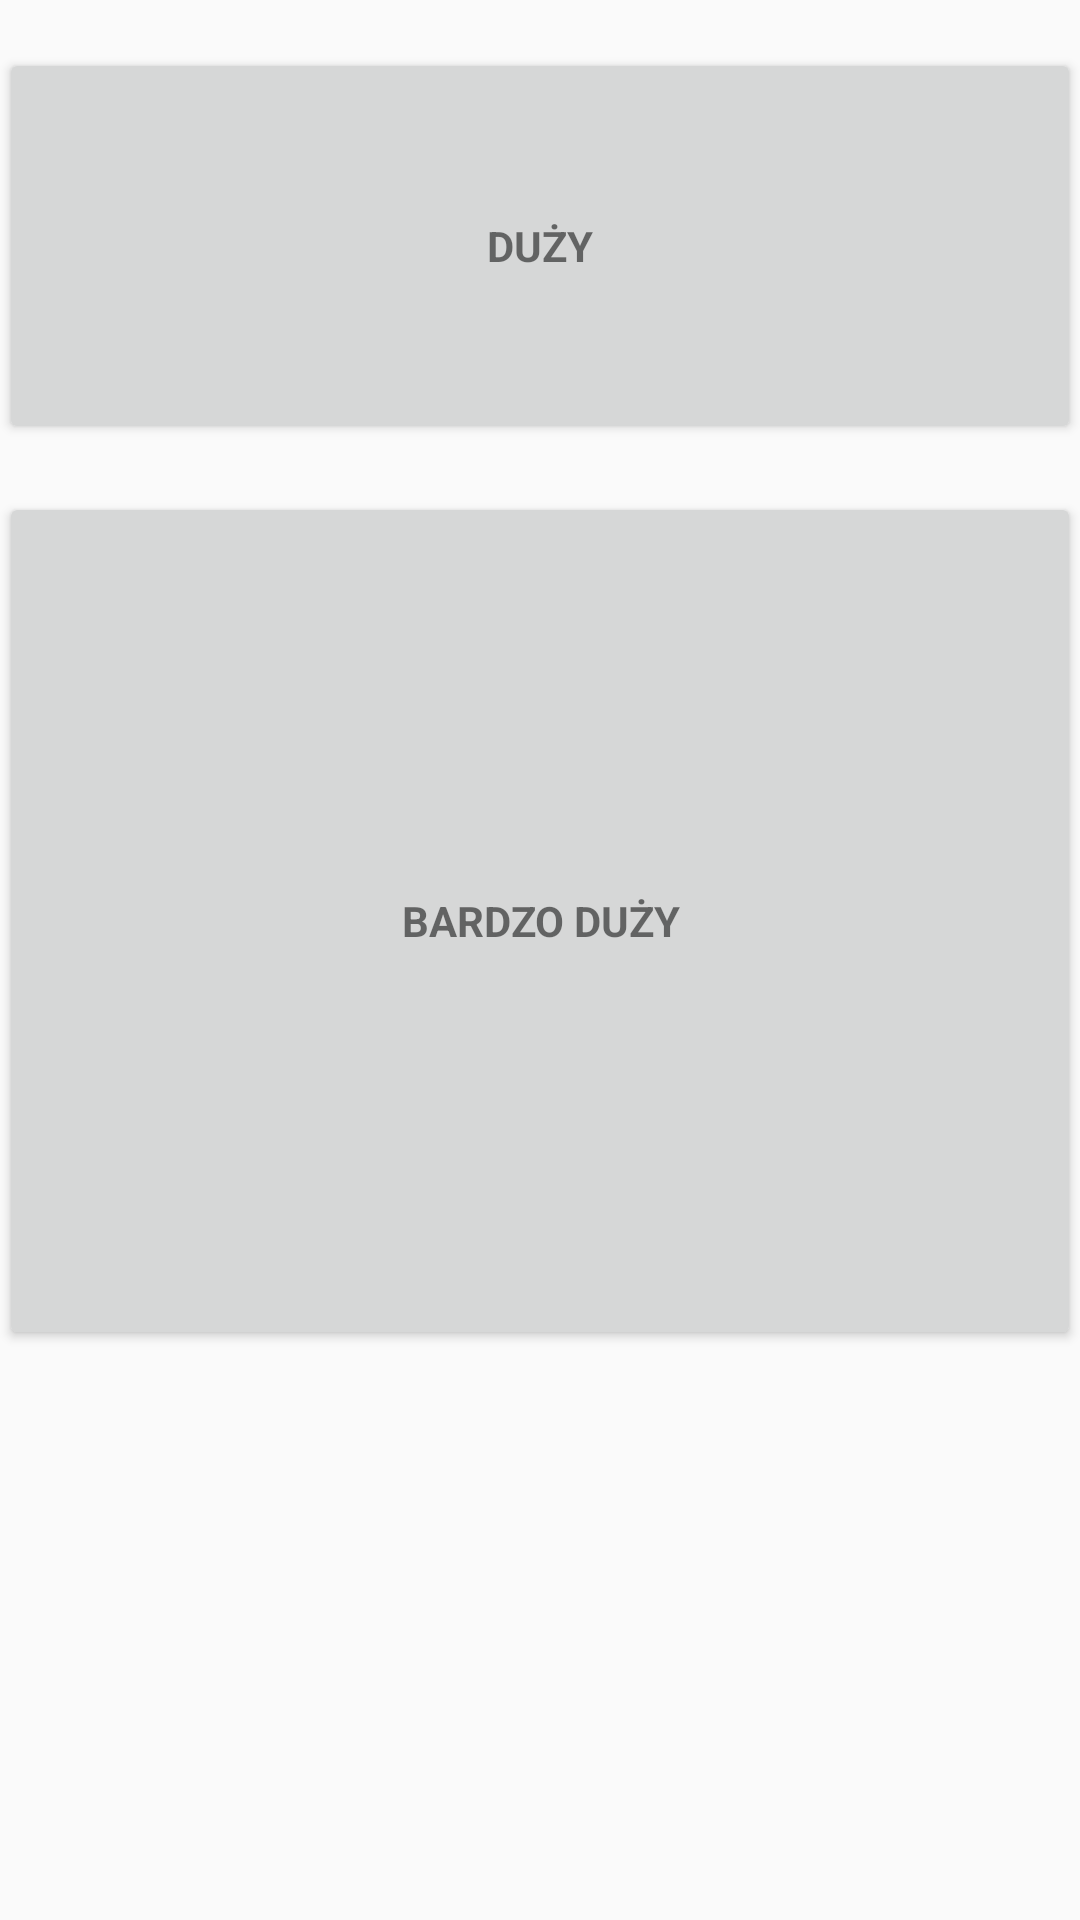

This screen was rendered from an Android layout file. Write that file and the resources it references.
<!-- AndroidManifest.xml: application theme AppTheme -->
<!-- res/layout/activity_kebab_settings.xml -->
<LinearLayout xmlns:android="http://schemas.android.com/apk/res/android"
    xmlns:tools="http://schemas.android.com/tools"
    android:layout_width="match_parent"
    android:layout_height="match_parent"
    android:gravity="center_horizontal"
    android:orientation="vertical"
    android:paddingBottom="@dimen/activity_vertical_margin"
    android:paddingLeft="@dimen/activity_horizontal_margin"
    android:paddingRight="@dimen/activity_horizontal_margin"
    android:paddingTop="@dimen/activity_vertical_margin"
    tools:context="kebaza.com.kebaza.KebabSettingsActivity">

    
    <ProgressBar
        android:id="@+id/login_progress"
        style="?android:attr/progressBarStyleLarge"
        android:layout_width="wrap_content"
        android:layout_height="wrap_content"
        android:layout_marginBottom="8dp"
        android:visibility="gone" />

    <ScrollView
        android:id="@+id/login_form"
        android:layout_width="match_parent"
        android:layout_height="match_parent">

        <LinearLayout
            android:id="@+id/email_login_form"
            android:layout_width="match_parent"
            android:layout_height="wrap_content"
            android:orientation="vertical">

            <Button
                android:id="@+id/duzyKebab"
                style="?android:textAppearanceSmall"
                android:layout_width="match_parent"
                android:layout_height="132dp"
                android:layout_marginTop="16dp"
                android:text="Duży"
                android:textStyle="bold" />

            <Button
                android:id="@+id/bardzoDuzyKebab"
                style="?android:textAppearanceSmall"
                android:layout_width="match_parent"
                android:layout_height="286dp"
                android:layout_marginTop="16dp"
                android:text="Bardzo duży"
                android:textStyle="bold" />
        </LinearLayout>
    </ScrollView>
</LinearLayout>
<!-- resources referenced by this layout -->
<resources>
  <style name="AppTheme" parent="Theme.AppCompat.Light.DarkActionBar">
          
          <item name="colorPrimary">@color/colorPrimary</item>
          <item name="colorPrimaryDark">@color/colorPrimaryDark</item>
          <item name="colorAccent">@color/colorAccent</item>
      </style>
  <color name="colorPrimary">#FF002B</color>
  <color name="colorPrimaryDark">#2E7D32</color>
  <color name="colorAccent">#144d25</color>
</resources>
